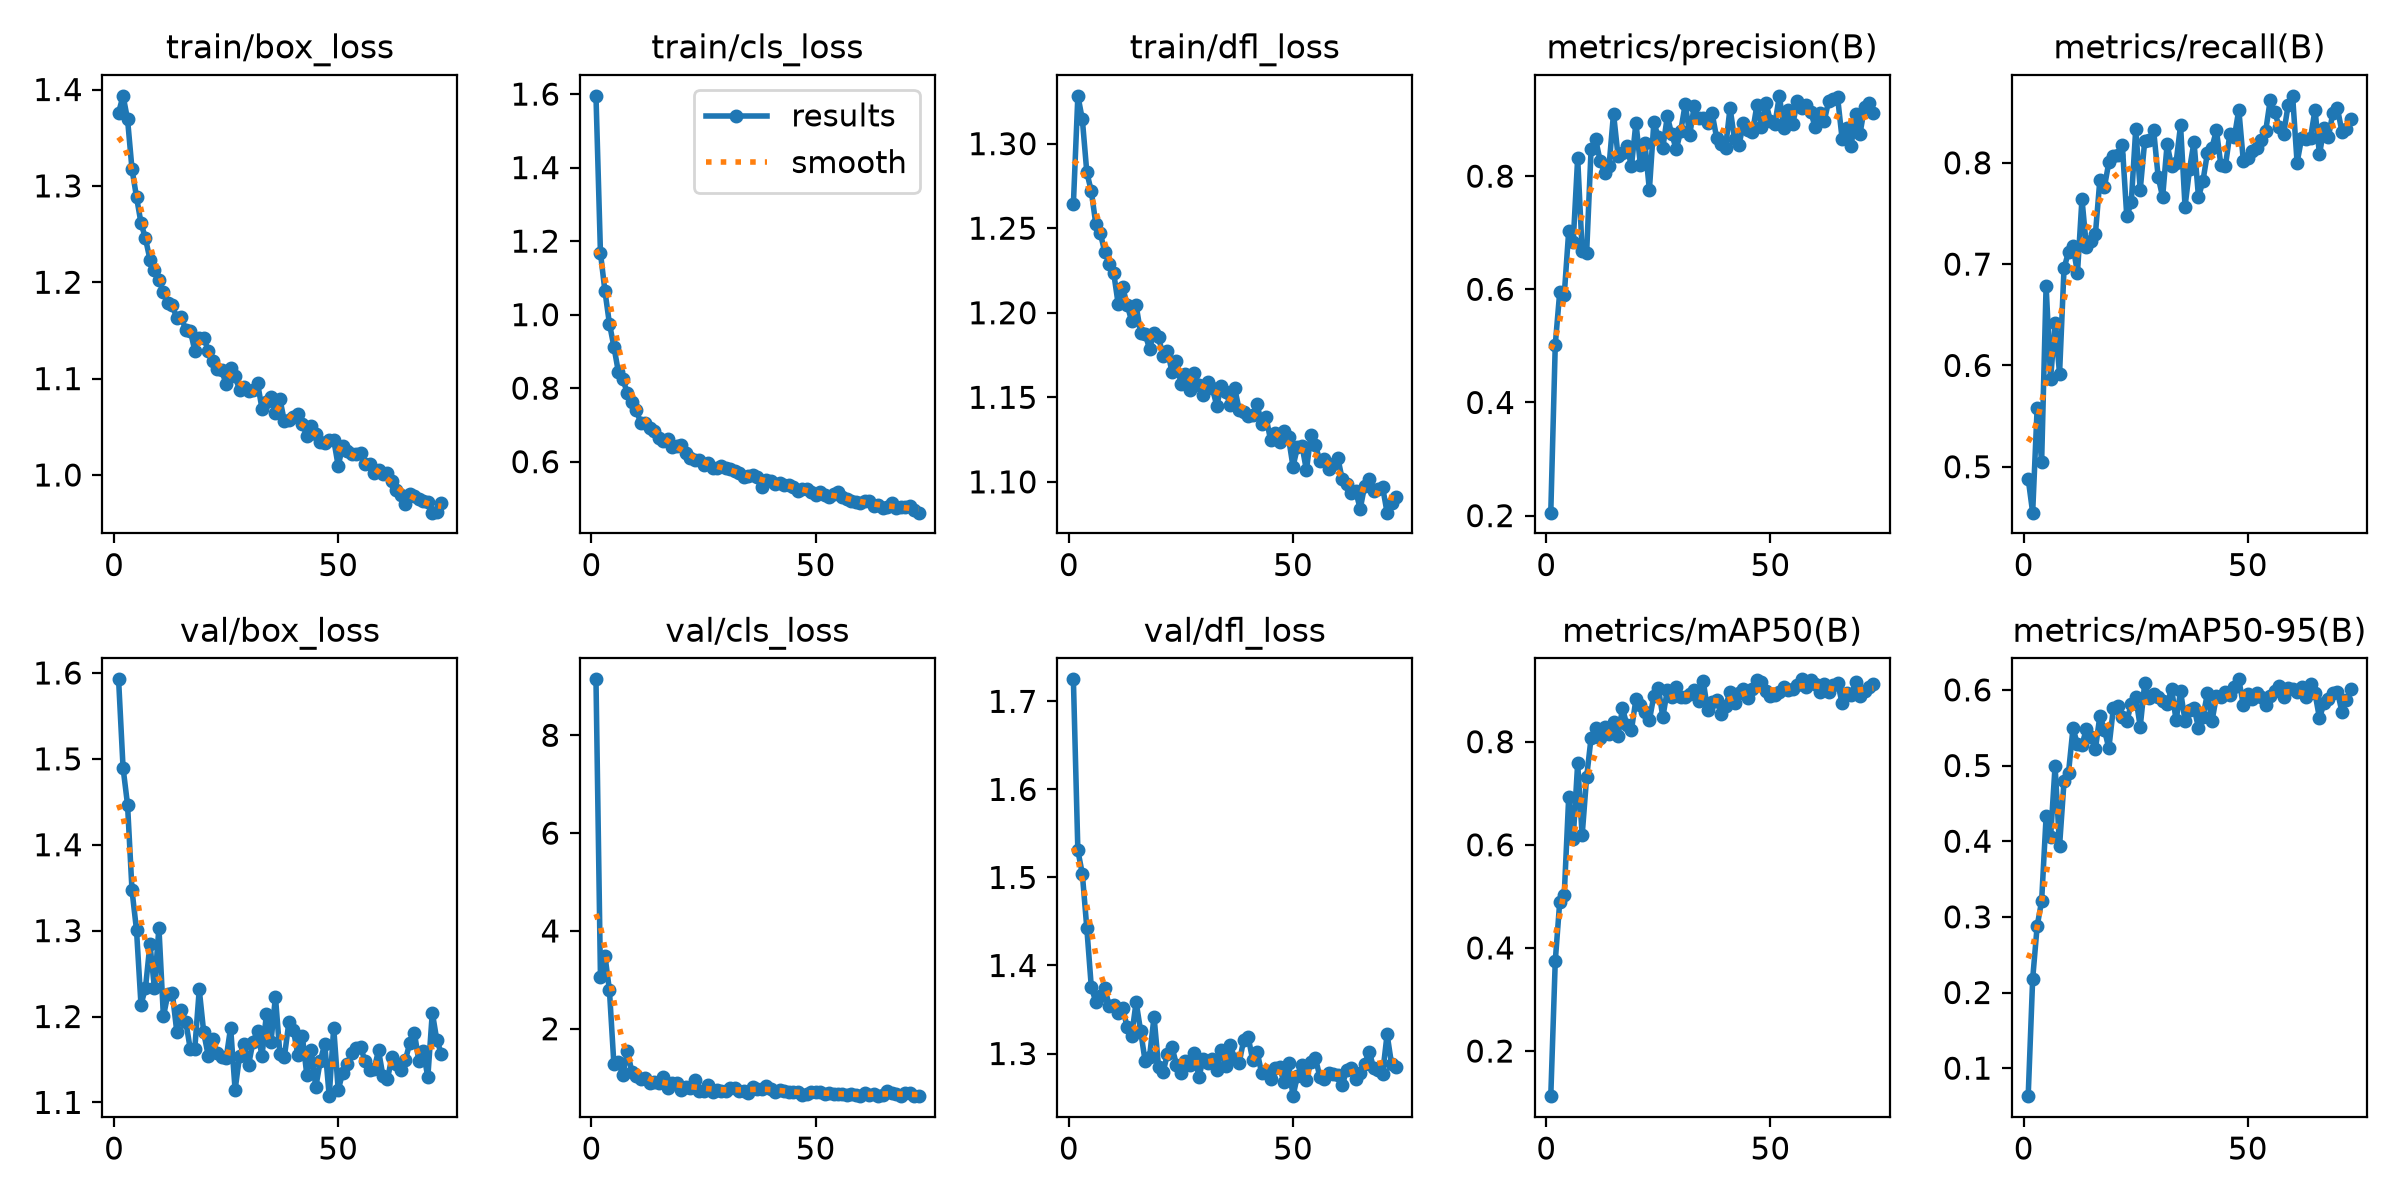

Data behind this chart, as committed beside it:
epoch, time, train/box_loss, train/cls_loss, train/dfl_loss, metrics/precision(B), metrics/recall(B), metrics/mAP50(B), metrics/mAP50-95(B), val/box_loss, val/cls_loss, val/dfl_loss, lr/pg0, lr/pg1, lr/pg2
1, 114.9, 1.376, 1.595, 1.264, 0.2052, 0.4883, 0.1125, 0.063, 1.593, 9.144, 1.725, 0.0004752, 0.0004752, 0.0004752
2, 217.2, 1.393, 1.168, 1.328, 0.5019, 0.4547, 0.3744, 0.2178, 1.49, 3.066, 1.531, 0.000944, 0.000944, 0.000944
3, 319, 1.369, 1.064, 1.314, 0.5954, 0.5578, 0.4897, 0.2877, 1.447, 3.497, 1.504, 0.001405, 0.001405, 0.001405
4, 420.5, 1.317, 0.9754, 1.283, 0.5895, 0.5048, 0.5025, 0.3208, 1.347, 2.79, 1.442, 0.001395, 0.001395, 0.001395
5, 523.4, 1.288, 0.9131, 1.272, 0.7028, 0.6788, 0.6925, 0.4327, 1.301, 1.271, 1.375, 0.001384, 0.001384, 0.001384
6, 625.2, 1.262, 0.8438, 1.253, 0.683, 0.5869, 0.6114, 0.4054, 1.214, 1.325, 1.359, 0.001372, 0.001372, 0.001372
7, 726.9, 1.246, 0.8242, 1.247, 0.8321, 0.6419, 0.7577, 0.4993, 1.233, 1.047, 1.365, 0.001361, 0.001361, 0.001361
8, 828.4, 1.224, 0.7864, 1.236, 0.6672, 0.5919, 0.6183, 0.3935, 1.284, 1.545, 1.374, 0.00135, 0.00135, 0.00135
9, 930.5, 1.213, 0.7626, 1.229, 0.6646, 0.6958, 0.7313, 0.479, 1.233, 1.123, 1.354, 0.001338, 0.001338, 0.001338
10, 1034, 1.203, 0.74, 1.223, 0.8484, 0.7121, 0.8079, 0.4907, 1.304, 1.028, 1.355, 0.001327, 0.001327, 0.001327
11, 1136, 1.189, 0.7053, 1.205, 0.8654, 0.718, 0.8266, 0.5493, 1.2, 0.9794, 1.346, 0.001316, 0.001316, 0.001316
12, 1239, 1.178, 0.7053, 1.215, 0.8276, 0.6912, 0.8068, 0.5279, 1.226, 1.003, 1.352, 0.001305, 0.001305, 0.001305
13, 1341, 1.176, 0.6924, 1.205, 0.8062, 0.7643, 0.8277, 0.5273, 1.227, 0.8849, 1.33, 0.001293, 0.001293, 0.001293
14, 1444, 1.162, 0.6831, 1.195, 0.8179, 0.7168, 0.8156, 0.5484, 1.182, 0.9022, 1.32, 0.001282, 0.001282, 0.001282
15, 1546, 1.164, 0.6649, 1.204, 0.9107, 0.7232, 0.8386, 0.5381, 1.208, 0.8965, 1.359, 0.001271, 0.001271, 0.001271
16, 1648, 1.15, 0.6564, 1.188, 0.8362, 0.7296, 0.8114, 0.5216, 1.194, 1.007, 1.326, 0.001259, 0.001259, 0.001259
17, 1751, 1.15, 0.661, 1.187, 0.8404, 0.7834, 0.8647, 0.5659, 1.162, 0.7981, 1.292, 0.001248, 0.001248, 0.001248
18, 1852, 1.129, 0.6401, 1.179, 0.8529, 0.7759, 0.8317, 0.5474, 1.162, 0.9004, 1.297, 0.001237, 0.001237, 0.001237
19, 1953, 1.142, 0.6435, 1.188, 0.8173, 0.8005, 0.8228, 0.5229, 1.231, 0.8918, 1.342, 0.001225, 0.001225, 0.001225
20, 2055, 1.143, 0.6449, 1.186, 0.8946, 0.807, 0.8822, 0.5756, 1.181, 0.7562, 1.285, 0.001214, 0.001214, 0.001214
21, 2156, 1.129, 0.6227, 1.174, 0.8199, 0.8073, 0.8705, 0.5792, 1.154, 0.8097, 1.279, 0.001203, 0.001203, 0.001203
22, 2257, 1.118, 0.6106, 1.177, 0.8582, 0.8179, 0.8576, 0.5635, 1.174, 0.7962, 1.3, 0.001191, 0.001191, 0.001191
23, 2358, 1.11, 0.6037, 1.165, 0.7756, 0.7471, 0.8412, 0.5585, 1.157, 0.9472, 1.307, 0.00118, 0.00118, 0.00118
24, 2460, 1.109, 0.6052, 1.171, 0.8952, 0.7609, 0.8894, 0.5814, 1.152, 0.7301, 1.287, 0.001169, 0.001169, 0.001169
25, 2561, 1.094, 0.5914, 1.158, 0.8684, 0.8334, 0.9048, 0.5904, 1.151, 0.734, 1.278, 0.001157, 0.001157, 0.001157
26, 2662, 1.111, 0.5974, 1.164, 0.8501, 0.7734, 0.8475, 0.5513, 1.187, 0.8489, 1.292, 0.001146, 0.001146, 0.001146
27, 2763, 1.102, 0.5819, 1.154, 0.9055, 0.8214, 0.8997, 0.6086, 1.114, 0.7137, 1.287, 0.001135, 0.001135, 0.001135
28, 2863, 1.088, 0.5836, 1.164, 0.8739, 0.8225, 0.8868, 0.5893, 1.154, 0.7506, 1.301, 0.001123, 0.001123, 0.001123
29, 2965, 1.092, 0.5894, 1.157, 0.8478, 0.8319, 0.907, 0.5951, 1.168, 0.7258, 1.274, 0.001112, 0.001112, 0.001112
30, 3066, 1.087, 0.5825, 1.151, 0.8799, 0.7862, 0.8875, 0.591, 1.144, 0.7274, 1.294, 0.001101, 0.001101, 0.001101
31, 3167, 1.088, 0.58, 1.159, 0.9275, 0.7662, 0.8874, 0.5853, 1.171, 0.786, 1.29, 0.001089, 0.001089, 0.001089
32, 3268, 1.096, 0.5746, 1.155, 0.8732, 0.8184, 0.8923, 0.5807, 1.183, 0.7825, 1.294, 0.001078, 0.001078, 0.001078
33, 3368, 1.069, 0.5703, 1.145, 0.9231, 0.7966, 0.901, 0.6016, 1.154, 0.7264, 1.282, 0.001067, 0.001067, 0.001067
34, 3469, 1.076, 0.5585, 1.157, 0.9022, 0.8001, 0.8781, 0.5599, 1.203, 0.7312, 1.304, 0.001056, 0.001056, 0.001056
35, 3571, 1.081, 0.5608, 1.153, 0.9036, 0.837, 0.9185, 0.5981, 1.17, 0.682, 1.286, 0.001044, 0.001044, 0.001044
36, 3673, 1.065, 0.5649, 1.146, 0.8942, 0.7568, 0.8607, 0.5592, 1.223, 0.813, 1.31, 0.001033, 0.001033, 0.001033
37, 3774, 1.079, 0.5585, 1.155, 0.9109, 0.7936, 0.8773, 0.5734, 1.156, 0.7756, 1.294, 0.001022, 0.001022, 0.001022
38, 3875, 1.056, 0.5317, 1.143, 0.8681, 0.8207, 0.8805, 0.5766, 1.153, 0.7754, 1.29, 0.00101, 0.00101, 0.00101
39, 3976, 1.058, 0.5515, 1.141, 0.856, 0.7661, 0.8539, 0.5497, 1.193, 0.826, 1.315, 0.0009989, 0.0009989, 0.0009989
40, 4078, 1.06, 0.5482, 1.139, 0.8503, 0.7822, 0.8684, 0.5645, 1.184, 0.7691, 1.319, 0.0009876, 0.0009876, 0.0009876
41, 4178, 1.063, 0.5395, 1.139, 0.9209, 0.8099, 0.8967, 0.5955, 1.155, 0.7113, 1.293, 0.0009763, 0.0009763, 0.0009763
42, 4280, 1.053, 0.5427, 1.146, 0.865, 0.815, 0.8743, 0.5582, 1.177, 0.755, 1.302, 0.000965, 0.000965, 0.000965
43, 4381, 1.041, 0.5355, 1.134, 0.8556, 0.832, 0.8937, 0.5917, 1.132, 0.7205, 1.278, 0.0009537, 0.0009537, 0.0009537
44, 4482, 1.051, 0.5373, 1.138, 0.8933, 0.7976, 0.9013, 0.5907, 1.161, 0.7142, 1.281, 0.0009423, 0.0009423, 0.0009423
45, 4582, 1.042, 0.5321, 1.125, 0.8811, 0.7966, 0.8857, 0.5975, 1.118, 0.7126, 1.271, 0.000931, 0.000931, 0.000931
46, 4682, 1.035, 0.5212, 1.129, 0.8772, 0.8285, 0.9012, 0.5934, 1.148, 0.7049, 1.284, 0.0009197, 0.0009197, 0.0009197
47, 4783, 1.033, 0.5261, 1.123, 0.9257, 0.8255, 0.92, 0.6032, 1.168, 0.6503, 1.285, 0.0009084, 0.0009084, 0.0009084
48, 4884, 1.036, 0.5255, 1.13, 0.8875, 0.8524, 0.9157, 0.6139, 1.107, 0.6682, 1.267, 0.0008971, 0.0008971, 0.0008971
49, 4984, 1.037, 0.5165, 1.126, 0.9298, 0.802, 0.8982, 0.58, 1.187, 0.7023, 1.289, 0.0008858, 0.0008858, 0.0008858
50, 5085, 1.009, 0.5081, 1.109, 0.8974, 0.8044, 0.8894, 0.5946, 1.115, 0.7101, 1.252, 0.0008744, 0.0008744, 0.0008744
51, 5185, 1.03, 0.5181, 1.121, 0.8917, 0.8112, 0.8897, 0.5878, 1.134, 0.7104, 1.275, 0.0008631, 0.0008631, 0.0008631
52, 5286, 1.025, 0.5086, 1.121, 0.942, 0.8149, 0.8968, 0.596, 1.145, 0.667, 1.287, 0.0008518, 0.0008518, 0.0008518
53, 5386, 1.021, 0.5039, 1.107, 0.8848, 0.8222, 0.907, 0.5902, 1.157, 0.6933, 1.27, 0.0008405, 0.0008405, 0.0008405
54, 5487, 1.022, 0.5126, 1.128, 0.9163, 0.8315, 0.8993, 0.5806, 1.163, 0.6736, 1.291, 0.0008292, 0.0008292, 0.0008292
55, 5587, 1.022, 0.517, 1.122, 0.8916, 0.8618, 0.902, 0.5916, 1.165, 0.6752, 1.295, 0.0008178, 0.0008178, 0.0008178
56, 5687, 1.011, 0.5037, 1.113, 0.9327, 0.8499, 0.9101, 0.5989, 1.148, 0.6585, 1.274, 0.0008065, 0.0008065, 0.0008065
57, 5789, 1.012, 0.4972, 1.113, 0.9204, 0.8358, 0.9209, 0.6049, 1.138, 0.6476, 1.271, 0.0007952, 0.0007952, 0.0007952
58, 5889, 1.002, 0.4943, 1.108, 0.9249, 0.8285, 0.9053, 0.591, 1.138, 0.6685, 1.278, 0.0007839, 0.0007839, 0.0007839
59, 5991, 1.006, 0.4911, 1.11, 0.9141, 0.857, 0.9199, 0.6025, 1.161, 0.637, 1.277, 0.0007726, 0.0007726, 0.0007726
60, 6091, 1.001, 0.4868, 1.114, 0.8862, 0.8661, 0.9115, 0.6008, 1.13, 0.6348, 1.275, 0.0007613, 0.0007613, 0.0007613
... 13 more rows
